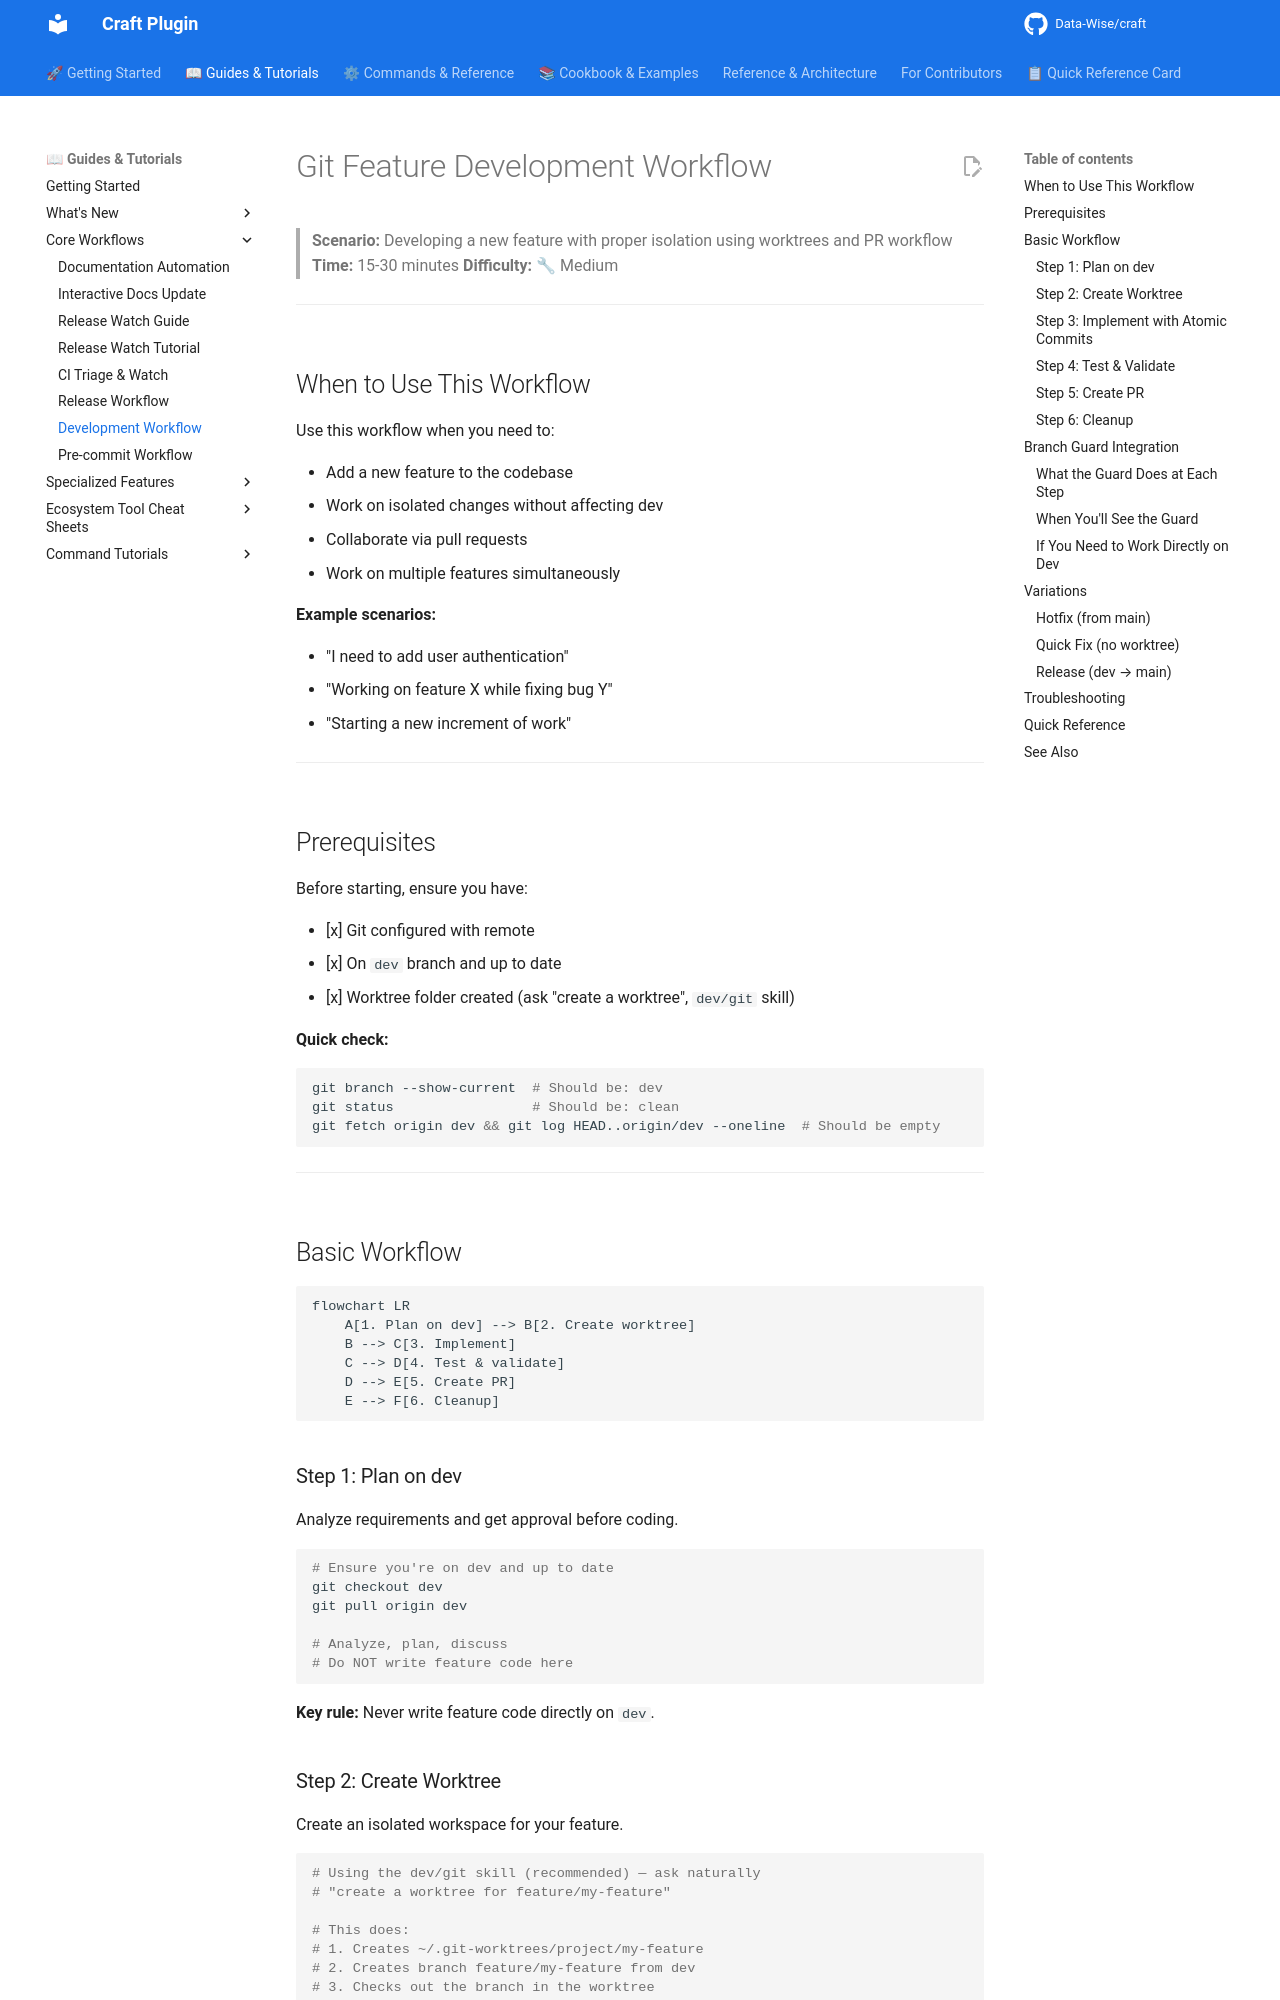

repository: Data-Wise/craft · page: workflows/git-feature-workflow/index.html · generator: mkdocs

# Git Feature Development Workflow

> **Scenario:** Developing a new feature with proper isolation using worktrees and PR workflow
> **Time:** 15-30 minutes
> **Difficulty:** 🔧 Medium

---

## When to Use This Workflow

Use this workflow when you need to:

- Add a new feature to the codebase
- Work on isolated changes without affecting dev
- Collaborate via pull requests
- Work on multiple features simultaneously

**Example scenarios:**

- "I need to add user authentication"
- "Working on feature X while fixing bug Y"
- "Starting a new increment of work"

---

## Prerequisites

Before starting, ensure you have:

- [x] Git configured with remote
- [x] On `dev` branch and up to date
- [x] Worktree folder created (ask "create a worktree", `dev/git` skill)

**Quick check:**

```bash
git branch --show-current  # Should be: dev
git status                 # Should be: clean
git fetch origin dev && git log HEAD..origin/dev --oneline  # Should be empty
```

---

## Basic Workflow

```mermaid
flowchart LR
    A[1. Plan on dev] --> B[2. Create worktree]
    B --> C[3. Implement]
    C --> D[4. Test & validate]
    D --> E[5. Create PR]
    E --> F[6. Cleanup]
```

### Step 1: Plan on dev

Analyze requirements and get approval before coding.

```bash
# Ensure you're on dev and up to date
git checkout dev
git pull origin dev

# Analyze, plan, discuss
# Do NOT write feature code here
```

**Key rule:** Never write feature code directly on `dev`.
